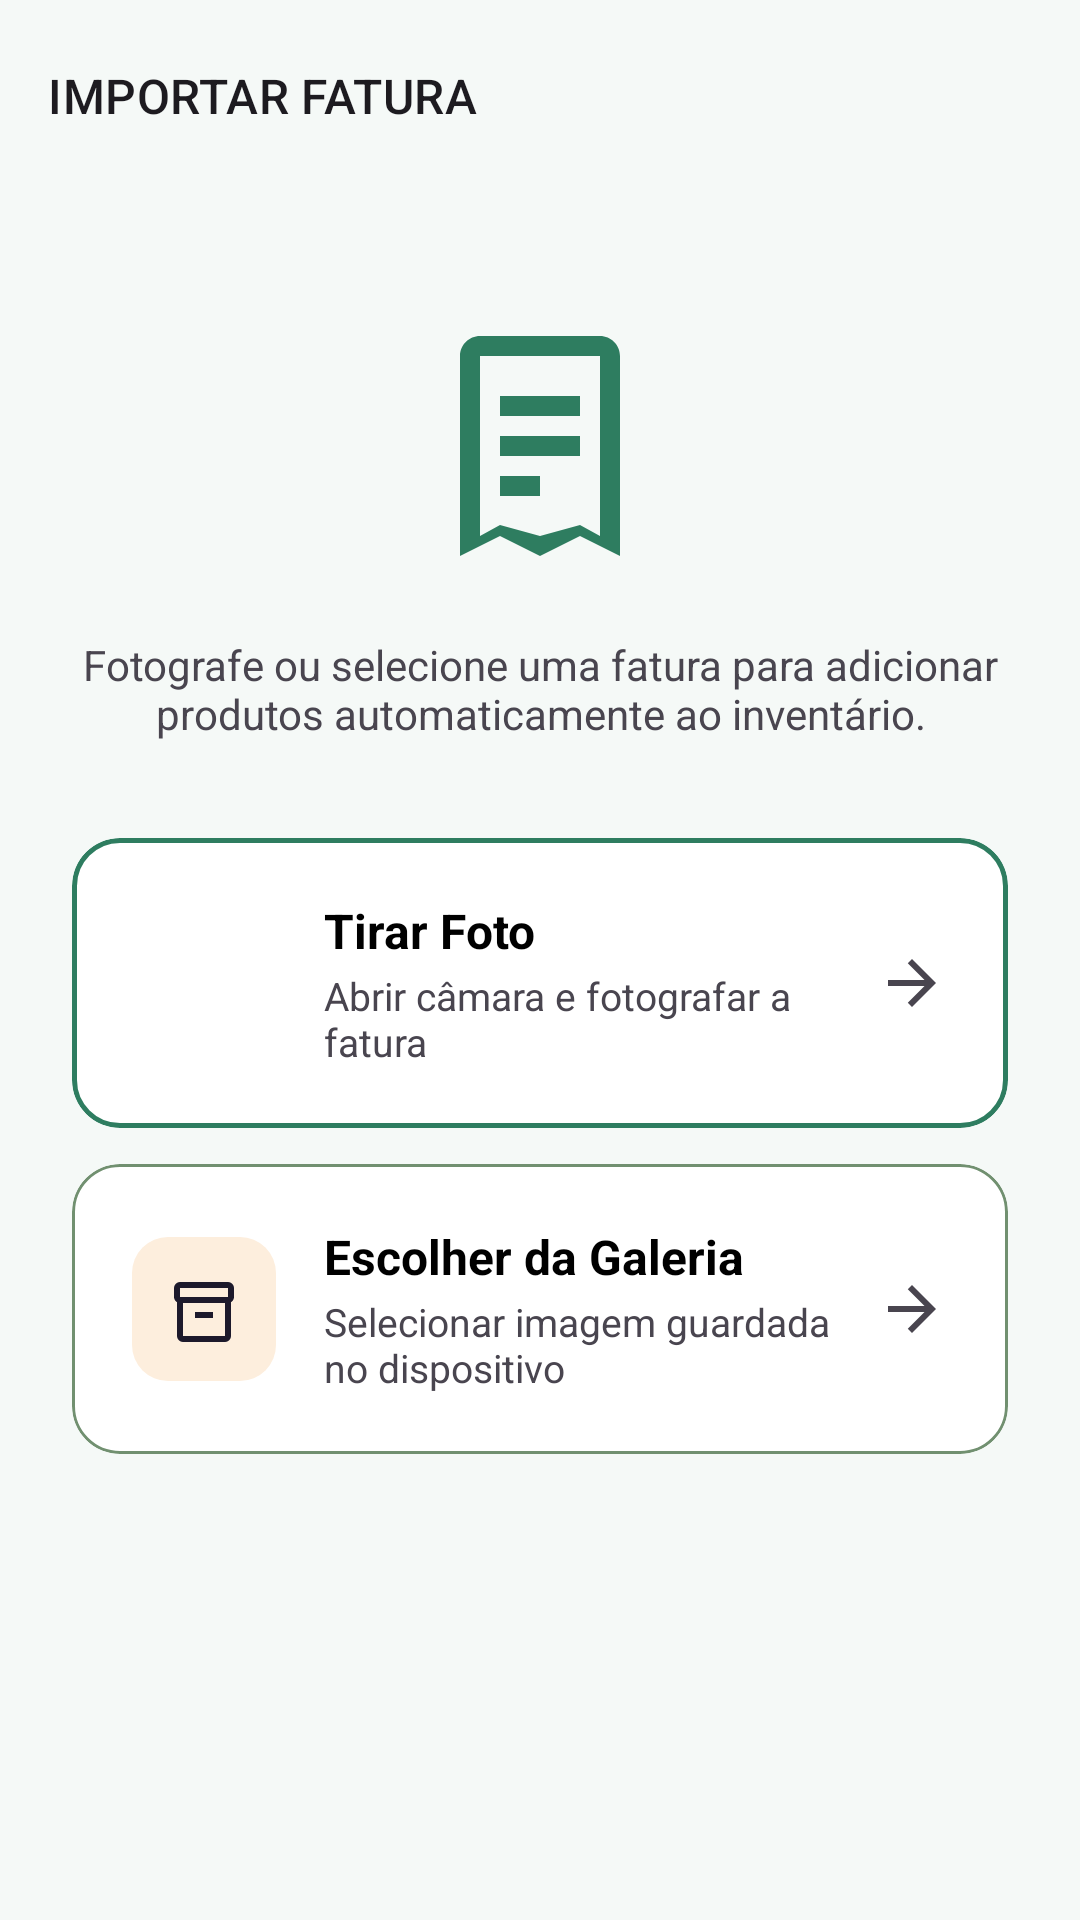

Produce the Android XML layout that renders to this screen, including the resource entries it uses.
<!-- AndroidManifest.xml: application theme Theme.ReStock_PG_Dispositivo_Moveis -->
<!-- res/layout/fragment_invoice_scanner.xml -->
<?xml version="1.0" encoding="utf-8"?>
<androidx.coordinatorlayout.widget.CoordinatorLayout xmlns:android="http://schemas.android.com/apk/res/android"
    xmlns:app="http://schemas.android.com/apk/res-auto"
    android:layout_width="match_parent"
    android:layout_height="match_parent"
    android:background="?android:colorBackground">

    <com.google.android.material.appbar.AppBarLayout
        android:layout_width="match_parent"
        android:layout_height="wrap_content"
        android:background="@android:color/transparent"
        app:elevation="0dp">

        <com.google.android.material.appbar.MaterialToolbar
            android:id="@+id/toolbar"
            android:layout_width="match_parent"
            android:layout_height="?attr/actionBarSize"
            app:navigationIcon="@drawable/ic_arrow_back"
            app:title="@string/import_invoice_title"
            app:titleTextAppearance="?attr/textAppearanceTitleMedium" />

    </com.google.android.material.appbar.AppBarLayout>

    <ScrollView
        android:layout_width="match_parent"
        android:layout_height="match_parent"
        android:fillViewport="true"
        app:layout_behavior="@string/appbar_scrolling_view_behavior">

        <LinearLayout
            android:layout_width="match_parent"
            android:layout_height="wrap_content"
            android:orientation="vertical"
            android:padding="24dp"
            android:gravity="center_horizontal">

            <ImageView
                android:layout_width="80dp"
                android:layout_height="80dp"
                android:layout_marginTop="24dp"
                android:src="@drawable/ic_receipt"
                app:tint="?attr/colorPrimary" />

            <TextView
                android:layout_width="match_parent"
                android:layout_height="wrap_content"
                android:layout_marginTop="20dp"
                android:text="@string/import_invoice_desc"
                android:textAlignment="center"
                android:textColor="?attr/colorOnSurfaceVariant"
                android:textSize="14sp" />

            
            <com.google.android.material.card.MaterialCardView
                android:id="@+id/cameraCard"
                android:layout_width="match_parent"
                android:layout_height="wrap_content"
                android:layout_marginTop="32dp"
                android:clickable="true"
                android:focusable="true"
                android:foreground="?attr/selectableItemBackground"
                app:cardCornerRadius="16dp"
                app:cardElevation="0dp"
                app:strokeColor="?attr/colorPrimary"
                app:strokeWidth="1.5dp">

                <LinearLayout
                    android:layout_width="match_parent"
                    android:layout_height="wrap_content"
                    android:orientation="horizontal"
                    android:padding="20dp"
                    android:gravity="center_vertical">

                    <ImageView
                        android:layout_width="48dp"
                        android:layout_height="48dp"
                        android:background="@drawable/bg_icon_primary"
                        android:padding="12dp"
                        android:src="@drawable/ic_camera_alt"
                        app:tint="?attr/colorOnPrimary" />

                    <LinearLayout
                        android:layout_width="0dp"
                        android:layout_height="wrap_content"
                        android:layout_weight="1"
                        android:orientation="vertical"
                        android:layout_marginStart="16dp">

                        <TextView
                            android:layout_width="wrap_content"
                            android:layout_height="wrap_content"
                            android:text="@string/take_photo"
                            android:textSize="16sp"
                            android:textStyle="bold"
                            android:textColor="?attr/colorOnSurface" />

                        <TextView
                            android:layout_width="wrap_content"
                            android:layout_height="wrap_content"
                            android:layout_marginTop="2dp"
                            android:text="@string/take_photo_desc"
                            android:textSize="13sp"
                            android:textColor="?attr/colorOnSurfaceVariant" />

                    </LinearLayout>

                    <ImageView
                        android:layout_width="24dp"
                        android:layout_height="24dp"
                        android:src="@drawable/ic_arrow_forward"
                        app:tint="?attr/colorOnSurfaceVariant" />

                </LinearLayout>

            </com.google.android.material.card.MaterialCardView>

            
            <com.google.android.material.card.MaterialCardView
                android:id="@+id/galleryCard"
                android:layout_width="match_parent"
                android:layout_height="wrap_content"
                android:layout_marginTop="12dp"
                android:clickable="true"
                android:focusable="true"
                android:foreground="?attr/selectableItemBackground"
                app:cardCornerRadius="16dp"
                app:cardElevation="0dp"
                app:strokeColor="?attr/colorOutline"
                app:strokeWidth="1dp">

                <LinearLayout
                    android:layout_width="match_parent"
                    android:layout_height="wrap_content"
                    android:orientation="horizontal"
                    android:padding="20dp"
                    android:gravity="center_vertical">

                    <ImageView
                        android:layout_width="48dp"
                        android:layout_height="48dp"
                        android:background="@drawable/bg_icon_secondary"
                        android:padding="12dp"
                        android:src="@drawable/ic_inventory"
                        app:tint="?attr/colorOnSecondaryContainer" />

                    <LinearLayout
                        android:layout_width="0dp"
                        android:layout_height="wrap_content"
                        android:layout_weight="1"
                        android:orientation="vertical"
                        android:layout_marginStart="16dp">

                        <TextView
                            android:layout_width="wrap_content"
                            android:layout_height="wrap_content"
                            android:text="@string/choose_gallery"
                            android:textSize="16sp"
                            android:textStyle="bold"
                            android:textColor="?attr/colorOnSurface" />

                        <TextView
                            android:layout_width="wrap_content"
                            android:layout_height="wrap_content"
                            android:layout_marginTop="2dp"
                            android:text="@string/choose_gallery_desc"
                            android:textSize="13sp"
                            android:textColor="?attr/colorOnSurfaceVariant" />

                    </LinearLayout>

                    <ImageView
                        android:layout_width="24dp"
                        android:layout_height="24dp"
                        android:src="@drawable/ic_arrow_forward"
                        app:tint="?attr/colorOnSurfaceVariant" />

                </LinearLayout>

            </com.google.android.material.card.MaterialCardView>

        </LinearLayout>

    </ScrollView>

    
    <FrameLayout
        android:id="@+id/loadingLayout"
        android:layout_width="match_parent"
        android:layout_height="match_parent"
        android:background="#CC000000"
        android:visibility="gone">

        <LinearLayout
            android:layout_width="wrap_content"
            android:layout_height="wrap_content"
            android:layout_gravity="center"
            android:orientation="vertical"
            android:gravity="center"
            android:padding="32dp">

            <ProgressBar
                android:layout_width="48dp"
                android:layout_height="48dp"
                android:indeterminateTint="@android:color/white" />

            <TextView
                android:layout_width="wrap_content"
                android:layout_height="wrap_content"
                android:layout_marginTop="16dp"
                android:text="@string/processing_invoice"
                android:textColor="@android:color/white"
                android:textSize="16sp" />

        </LinearLayout>

    </FrameLayout>

</androidx.coordinatorlayout.widget.CoordinatorLayout>
<!-- resources referenced by this layout -->
<resources>
  <!-- drawable bg_icon_secondary (drawable) -->
  <?xml version="1.0" encoding="utf-8"?>
  <shape xmlns:android="http://schemas.android.com/apk/res/android"
      android:shape="rectangle">
      <corners android:radius="12dp" />
      <solid android:color="@color/secondary_container" />
  </shape>
  <!-- drawable ic_arrow_forward (drawable) -->
  <vector xmlns:android="http://schemas.android.com/apk/res/android"
      android:width="24dp"
      android:height="24dp"
      android:viewportWidth="24.0"
      android:viewportHeight="24.0"
      android:tint="?attr/colorControlNormal">
    <path
        android:fillColor="@android:color/black"
        android:pathData="M12,4l-1.41,1.41L16.17,11H4v2h12.17l-5.58,5.59L12,20l8,-8z"/>
  </vector>
  <!-- drawable ic_camera_alt (drawable) -->
  <vector xmlns:android="http://schemas.android.com/apk/res/android"
      android:width="24dp"
      android:height="24dp"
      android:viewportWidth="24"
      android:viewportHeight="24">
    <path
        android:fillColor="@android:color/black"
        android:pathData="M12,12m-3.2,0a3.2,3.2 0,1 1,6.4 0a3.2,3.2 0,1 1,-6.4 0" />
    <path
        android:fillColor="@android:color/black"
        android:pathData="M9,2L7.17,4H4c-1.1,0 -2,0.9 -2,2v12c0,1.1 0.9,2 2,2h16c1.1,0 2,-0.9 2,-2V6c0,-1.1 -0.9,-2 -2,-2h-3.17L15,2H9zm3,15c-2.76,0 -5,-2.24 -5,-5s2.24,-5 5,-5 5,2.24 5,5 -2.24,5 -5,5z" />
  </vector>
  <!-- drawable ic_inventory (drawable) -->
  <vector xmlns:android="http://schemas.android.com/apk/res/android"
      android:width="24dp"
      android:height="24dp"
      android:viewportWidth="960"
      android:viewportHeight="960"
      android:tint="?attr/colorControlNormal">
      <path
          android:fillColor="@android:color/white"
          android:pathData="M200,920q-33,0 -56.5,-23.5T120,840v-451q-18,-11 -29,-28.5T80,320v-120q0,-33 23.5,-56.5T160,120h640q33,0 56.5,23.5T880,200v120q0,23 -11,40.5T840,389v451q0,33 -23.5,56.5T760,920H200ZM200,400v440h560v-440H200ZM160,320h640v-120H160v120Zm200,280h240v-80H360v80Zm120,20Z"/>
  </vector>
  <!-- drawable ic_receipt (drawable) -->
  <vector xmlns:android="http://schemas.android.com/apk/res/android"
      android:width="24dp"
      android:height="24dp"
      android:viewportWidth="24"
      android:viewportHeight="24">
      <path
          android:fillColor="@android:color/white"
          android:pathData="M18,0H6C4.9,0 4,0.9 4,2v20l4,-2 4,2 4,-2 4,2V2C20,0.9 19.1,0 18,0zM18,20l-2,-1.1L12,20l-4,-1.1L6,20V2h12V20zM16,6H8v2h8V6zM16,10H8v2h8V10zM12,14H8v2h4V14z" />
  </vector>
  <string name="choose_gallery">Escolher da Galeria</string>
  <string name="choose_gallery_desc">Selecionar imagem guardada no dispositivo</string>
  <string name="import_invoice_desc">Fotografe ou selecione uma fatura para adicionar produtos automaticamente ao inventário.</string>
  <string name="import_invoice_title">IMPORTAR FATURA</string>
  <string name="processing_invoice">A processar fatura…</string>
  <string name="take_photo">Tirar Foto</string>
  <string name="take_photo_desc">Abrir câmara e fotografar a fatura</string>
  <style name="Theme.ReStock_PG_Dispositivo_Moveis" parent="Base.Theme.ReStock_PG_Dispositivo_Moveis" />
  <color name="secondary_container">#FDEEDD</color>
  <color name="primary">#2E7D60</color>
  <color name="white">#FFFFFFFF</color>
  <color name="primary_container">#C8ECD9</color>
  <color name="on_primary_container">#003926</color>
  <color name="secondary">#D4762A</color>
  <color name="tertiary">#7B5EA7</color>
  <color name="tertiary_container">#EDE0FF</color>
  <color name="surface">#FFFFFF</color>
  <color name="black">#FF000000</color>
  <color name="surface_variant">#EDF7F2</color>
  <color name="background">#F5F9F7</color>
  <color name="outline">#719070</color>
</resources>
